pico-8 play session: hold → + tap 🅾

[t = 2 s] hold → ~2s, tap 🅾 ~4×
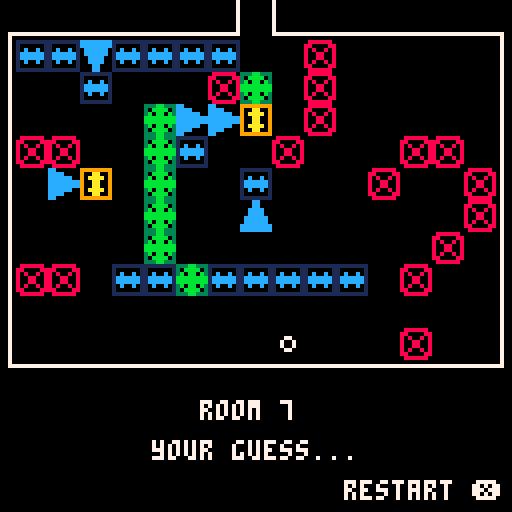

pico-8 cartridge
version 41
__lua__
-- cyberbox
-- by jakob
level = 0
num_levels = 17

phase_intro   = 0
phase_playing = 1
phase_win     = 2
phase_credits = 3
phase_boxes   = 4
phase_reset   = 5
phase         = phase_intro

max_x = 14
max_y = 9
btn_o = 4
btn_x = 5

names={
  "the lobby.",
  "no problem.",
  "think ahead.",
  "choices, choices.",
  "you can do it!",
  "chain reaction.",
  "your guess...",
  "go with the flow.",
  "don't get zapped!",
  "prioritize!",
  "fifty-fifty...",
  "watch your step!",
  "move it or lose it.",
  "zapperland",
  "logistics...",
  "last but not least.",
  "(...almost!)",
}

soundtrack={
   [0] = 18, -- space
   [4] =  6, -- pastoral
   [8] = 48, -- travel
  [10] = 14, -- sand
  [13] = 30, -- nostalgia
  [14] = 59, -- village
  [15] = 36, -- dungeon
  [16] = 55, -- puzzle
  [num_levels] = 18, -- space
}

phase_stack={}

function phase_push(new_phase)
  if (phase == new_phase) return
  del(phase_stack, phase)
  add(phase_stack, phase)
  phase = new_phase
end

function phase_pop()
  phase = phase_stack[#phase_stack]
  del(phase_stack, phase)
end

function credits()
  phase_push(phase_credits)
end

function update_credits()
  if btnp(btn_x) then
    phase_pop()
  end
end

function draw_credits()
  local lines={
    "pico-8 port:",
    "  (c) jakob, 2023",
    "",
    "original cyberbox:",
    "  (c) doug beeferman,",
    "      1991",
    "",
    "music:",
    "  (c) gruber, 2017",
    "",
    "fireworks:",
    "  (c) krystman, 2016",
  }
  local x=20
  local y=20
  cls()
  rectfill(x, y, 128-x, 128-y, 1)
  rect(x, y, 128-x, 128-y, 7)
  for i=1,#lines do
    print(lines[i], x+3, y+3+(i-1)*7)
  end
  print("credits", 64-14, y-10)
  print("❎ back", 64-12, 115)
end

function boxes()
  page = 1
  phase_push(phase_boxes)
end

box_pages = 7
function update_boxes()
  if btnp(0) then
    page -= 1
  elseif btnp(1) then
    page += 1
  elseif btnp(btn_x) then
    phase_pop()
  end
  if (page < 1) page = 1
  if (page > box_pages) page = box_pages
end

function cycle(xmin, xmax, period)
  local w = xmax - xmin
  local s = (time()*60/period)%(2*w)
  if (s < w) return xmin + s
  return xmax - (s-w)
end

function draw_boxes()
  cls()
  printc("types of boxes", 10)
  line(64-2*14, 16, 64+2*13, 16)

  if page == 1 then
    printc("you", 20)
    printc("you are not a box.", 65)
    printc("you push boxes.", 75)
    printc("like a true hero would.", 85)
    printc("or maybe a bully?", 95)
    spr(9, 60, 40)
  elseif page == 2 then
    printc("sliders", 20)
    printc("these boxes can move", 75)
    printc("in the directions", 85)
    printc("of their arrows.", 95)
    spr(3, 38, cycle(40, 64, 2))
    spr(4, cycle(60-12, 60+12, 2), 30)
    local x, y
    local t=(time()*60/2)%48
    if t <= 12 then
      x=50+t y=42
    elseif t <= 24 then
      x=62 y=42+(t-12)
    elseif t <= 36 then
      x=62-(t-24) y=54
    else
      x=50 y=54-(t-36)
    end
    spr(2, x, y)
  elseif page == 3 then
    printc("blockers", 20)
    printc("these boxes do not move at all.", 75)
    printc("ever.", 85)
    printc("don't even try.", 95)
    spr(1, 60-8, 45-8)
    spr(1, 60-8, 45+8)
    spr(1, 60+8, 45-8)
    spr(1, 60+8, 45+8)
  elseif page == 4 then
    printc("pushers", 20)
    printc("these exert a constant force", 75)
    printc("in the direction that they point", 85)
    printc("until stopped.", 95)
    local t=time()*60
    local off=t%64
    if (off > 32) off = 32
    spr(21, 48+off, 40)
    spr(53, 72-off, 50)
    spr(1, 88, 40)
    spr(3, 32, 50)
  elseif page == 5 then
    printc("zappers", 20)
    printc("these teleport you forward", 75)
    printc("when pushed from behind.", 85)
    printc("wheeeee!!!", 95)
    local x, y
    local t=(time()*60/2)%96
    if t <= 15 then
      x=40+t y=30
    elseif t <= 29 then
      x=51+t y=30
    elseif t <= 39 then
      x=80 y=30+t-29
    elseif t <= 48 then
      x=80 y=51+t-39
    elseif t <= 63 then
      x=80-(t-48) y=60
    elseif t <= 77 then
      x=54-(t-63) y=60
    elseif t <= 87 then
      x=40 y=60-(t-77)
    elseif t <= 96 then
      x=40 y=39-(t-87)
    else
      x=40+t-96 y=30
    end
    spr(9, x, y)
    spr(6, 40, 45)
    spr(22, 60, 30)
    spr(38, 80, 45)
    spr(54, 60, 60)
  elseif page == 6 then
    printc("selectors", 20)
    printc("these can only be pushed", 75)
    printc("via other blocks...", 85)
    spr(7, 50, 45)
    spr(8, 70, 45)
  else
    printc("selectors", 20)
    printc("...but you can pass", 75)
    printc("through the open kind.", 85)
    printc("if you ask nicely.", 95)
    spr(7, 50, 45)
    spr(8, 70, 45)
    spr(9, 50, cycle(30, 61, 2))
  end

  printc("⬅️  "..page.."/"..box_pages.."  ➡️", 110)
  print("❎ back", 100, 122)
end

function reset_progress()
  phase_push(phase_reset)
  reset_select = 0
end

function update_reset()
  if btnp(2) or btnp(3) then
    reset_select = (reset_select + 1)%2
  elseif btnp(btn_x) then
    if reset_select == 0 then
      do_reset_progress()
    else
      phase_pop()
    end
  end
end

function draw_reset()
  cls()
  printc("please confirm", 10)
  local x = 20
  local y = 20
  local fwidth = 28
  rectfill(x, y, 128-x, 128-y, 1)
  rect(x, y, 128-x, 128-y, 7)
  printc("this will reset", 25)
  printc("your progress and", 31)
  printc("start the game over", 37)
  printc("from the first level.", 43)
  printc("proceed?", 55)
  rectfill(fwidth, 68+reset_select*10, 128-fwidth, 76+reset_select*10)
  if reset_select == 0 then
    color(0)
  else
    color(7)
  end
  printc("yes, do it", 70)
  if reset_select == 1 then
    color(0)
  else
    color(7)
  end
  printc("nevermind, cancel", 80)
  color(7)
  printc("❎ accept", 100)
end

function do_reset_progress()
  dset(0, 5)
  level = 5
  phase = 0
  music(-1)
  load_level()
end

function _update()
  local fns={
    [phase_intro]   = update_intro,
    [phase_credits] = update_credits,
    [phase_win]     = update_win,
    [phase_boxes]   = update_boxes,
    [phase_reset]   = update_reset,
  }
  local fn = fns[phase]
  if fn != nil then
    fn()
    return
  end

  if btnp(0) then
    left()
  elseif btnp(1) then
    right()
  elseif btnp(2) then
    up()
  elseif btnp(3) then
    down()
  elseif btnp(btn_x) then
    load_level()
  end

  move_pushers()
end

function load_level()
  reload()
  setpos(7, 9)
  change_map_sprites(9, 0)
  fresh_level = true
end

function next_level()
  level += 1
  if (level == num_levels) then
    win()
  else
    dset(0, level)
    load_level()
  end
  level_music()
end

function level_music(force)
  local st = soundtrack[level]
  if st != nil then
    music(st)
    return
  end

  if force then
    for idx=level-1,0,-1 do
      local st = soundtrack[idx]
      if st != nil then
        music(st)
        return
      end
    end
  end
end

function win()
  phase = phase_win
  win_time = time()
end

function draw_win()
  local speed = 8
  local lines = {
    "pico-8 port (c) 2023",
    "by jakob",
    "",
    "original dos game (c) 1991",
    "by doug beeferman",
    "",
    "soundtrack (c) 2017",
    "by gruber",
    "",
    "fireworks (c) 2016",
    "by krystman",
  }
  local timing = {3, 6, 6.5, 25, 39}

  cls()
  draw_fireworks()
  color(7)

  local pos = 60
  if time()-win_time < timing[1] then
    pos = -100
  elseif time()-win_time > timing[2] then
    pos -= (time()-win_time-timing[2])*speed
  end
  local title = "cyberbox"
  local x = 9
  for i = 1, #title do
    print(sub(title, i, i), x+i*12, pos)
    rect(x+i*12-4, pos-3, x+i*12+6, pos-2+9)
  end

  pos = 128 - (time()-win_time-timing[3])*speed
  local y = pos
  for s in all(lines) do
    printc(s, y)
    y += 10
  end

  pos = 128 - (time()-win_time-timing[4])*speed
  if (pos < 50) pos = 50
  printc("thank you", pos)
  printc("for playing", pos+10)

  if time()-win_time > timing[5] then
    printc("(you can reset your progress", 100)
    printc("in the menu to start over)", 110)
  end
end

function update_win()
  update_fireworks()
end

-- x offset of map for current level
function lx()
  return (level % 8) * 15
end

-- y offset of map for current level
function ly()
  return (level \ 8) * 10
end

function up()
  if pos_x == 7 and pos_y == 0 then
    next_level()
    return
  end
  if pos_y > 1 and mget(lx()+pos_x, ly()+pos_y-1) == 6 then
    if mget(lx()+pos_x, ly()+pos_y-2) == 0 then
      setpos(pos_x, pos_y-2)
    end
    return
  end
  move(0, -1, 0)
end

function down()
  if pos_y < max_y-1 and mget(lx()+pos_x, ly()+pos_y+1) == 38 then
    if mget(lx()+pos_x, ly()+pos_y+2) == 0 then
      setpos(pos_x, pos_y+2)
    end
    return
  end
  move(0, 1, 0)
end

function right()
  if pos_x < max_x-1 and mget(lx()+pos_x+1, ly()+pos_y) == 22 then
    if mget(lx()+pos_x+2, ly()+pos_y) == 0 then
      setpos(pos_x+2, pos_y)
    end
    return
  end
  move(1, 0, 1)
end

function left()
  if pos_x > 1 and mget(lx()+pos_x-1, ly()+pos_y) == 54 then
    if mget(lx()+pos_x-2, ly()+pos_y) == 0 then
      setpos(pos_x-2, pos_y)
    end
    return
  end
  move(-1, 0, 1)
end

function move(xdir, ydir, flag)
  local next_x = pos_x+xdir
  local next_y = pos_y+ydir

  if (next_x < 0 or next_y < 0 or next_x == 15 or next_y == 10) return

  local s = mget(lx()+next_x, ly()+next_y)
  if (s == 8) return

  if s == 7 then
    setpos(next_x, next_y)
    return
  end

  while true do
    if next_x < 0 or next_y < 0 or next_x == 15 or next_y == 10 then
      break
    end

    s = mget(lx()+next_x, ly()+next_y)
    if s == 0 then
      while not (next_x-xdir == pos_x and next_y-ydir == pos_y) do
        s = mget(lx()+next_x-xdir, ly()+next_y-ydir)
        mset(lx()+next_x, ly()+next_y, s)
        next_x -= xdir
        next_y -= ydir
      end

      s = mget(lx()+next_x, ly()+next_y)
      if s != 7 then
        mset(lx()+next_x, ly()+next_y, 0)
      end

      setpos(next_x, next_y)
      break
    else
      if not fget(s, flag) then
        break
      end

      next_x += xdir
      next_y += ydir
    end
  end
end

function setpos(x, y)
  pos_x = x
  pos_y = y
  -- any time we move, mark the
  -- level as tainted
  fresh_level = false
end

function move_pushers()
  repeat
    local moved = false
    for y=0,9 do
      for x=0,15 do
        local s = mget(lx()+x, ly()+y)
        if s == 21 then
          if pusher(x, y, 1, 0, 1) then
            moved = true
          end
        elseif s == 53 then
          if pusher(x, y, -1, 0, 1) then
            moved = true
          end
        elseif s == 37 then
          if pusher(x, y, 0, 1, 0) then
            moved = true
          end
        elseif s == 5 then
          if pusher(x, y, 0, -1, 0) then
            moved = true
          end
        end
      end
    end
  until moved == false
end

-- returns true if moved
function pusher(x, y, xdir, ydir, flag)
  local next_x = x+xdir
  local next_y = y+ydir

  while true do
    if next_x < 0 or next_y < 0 or next_x == 15 or next_y == 10 then
      break
    end

    local last_s = mget(lx()+next_x-xdir, ly()+next_y-ydir)
    local s = mget(lx()+next_x, ly()+next_y)
    if s == 0 and (not (next_x == pos_x and next_y == pos_y) or last_s == 7) then
      while next_x != x or next_y != y do
        s = mget(lx()+next_x-xdir, ly()+next_y-ydir)
        mset(lx()+next_x, ly()+next_y, s)
        next_x -= xdir
        next_y -= ydir
      end

      mset(lx()+next_x, ly()+next_y, 0)
      return true
    else
      if not fget(s, flag) then
        break
      end

      next_x += xdir
      next_y += ydir
    end
  end
  return false
end

-- change all sprites of type
-- "old" with "new" on the map
function change_map_sprites(old, new)
  for x=0,15 do
    for y=0,10 do
      local s = mget(lx()+x, ly()+y)
      if (s == old) mset(lx()+x, ly()+y, new)
    end
  end
end

off_x = 4
off_y = 10

function border()
  rect(off_x-2, off_y-2, off_x+15*8+1, off_y+10*8+1, 7)
  line(off_x+7*8, off_y-2, off_x+8*8-1, off_y-2, 0)
  line(off_x+7*8-1, off_y-2, off_x+7*8-1, 0, 7)
  line(off_x+8*8, off_y-2, off_x+8*8, 0, 7)
end

function title()
  local x=50
  print("room " .. (level+1), x, 100)
  local n=names[level+1]
  if (n != nil) print(n, 64-#n*2, 110)
end

function _draw()
  local fns={
    [phase_intro]   = draw_intro,
    [phase_credits] = draw_credits,
    [phase_win]     = draw_win,
    [phase_boxes]   = draw_boxes,
    [phase_reset]   = draw_reset,
  }
  local fn = fns[phase]
  if fn != nil then
    fn()
    return
  end

  cls()
  map(lx(), ly(), off_x, off_y, 15, 10)
  border()
  title()
  spr(9, off_x+pos_x*8, off_y+pos_y*8)

  if not fresh_level then
    print("restart ❎", 86, 120)
  end
end

function update_intro()
  if btnp(btn_x) then
    phase = phase_playing
    level_music(true)
  elseif btnp(btn_o) then
    boxes()
  end
end

function draw_intro()
  cls()
  local title="cyberbox"
  local x=9
  local y=15
  for i=1,#title do
    print(sub(title, i, i), x+i*12, y)
    rect(x+i*12-4, y-3, x+i*12+6, y-2+9)
  end

  x=25
  y=6
  spr( 3, x+10, y+30)
  spr( 4, x+20, y+30)
  spr( 2, x+30, y+30)
  spr( 1, x+30, y+40)
  spr( 5, x+00, y+50)
  spr(37, x+10, y+50)
  spr(53, x+20, y+50)
  spr(21, x+30, y+50)
  spr( 6, x+00, y+60)
  spr(38, x+10, y+60)
  spr(54, x+20, y+60)
  spr(22, x+30, y+60)
  spr( 7, x+20, y+70)
  spr( 8, x+30, y+70)
  print("sliders", x+43, y+31)
  print("blockers", x+43, y+41)
  print("pushers", x+43, y+51)
  print("zappers", x+43, y+61)
  print("selectors", x+43, y+71)
  local v="start"
  if (level != 0) v="continue"
  print("❎ "..v, 64-6*2, 100)
  print("🅾️ help", 64-6*2, 110)
end

function printc(s, y)
  print(s, 64-2*#s, y)
end

menuitem(1, "help", boxes)
menuitem(2, "credits", credits)
menuitem(3, "reset progress", reset_progress)

cartdata("jakob_cyberbox_1")
level = dget(0)
load_level()
-->8
-- firework particles
-- adapted from krystman
-- https://www.lexaloffle.com/bbs/?pid=33755

function _init()
  particles={}
  next_firework=time()+rnd(0.75)
  next_level()
  next_level()
  next_level()
  next_level()
  next_level()
  next_level()
end

function update_fireworks()
 if time() > next_firework then
  boom(rnd(128),rnd(128))
  next_firework=time()+rnd(0.75)
 end
 update_particles()
end

function draw_fireworks()
 draw_particles()
end

function boom(_x,_y)
 sfx(40, 3)
 -- crate 100 particles at a location
 for i=0,100 do
  spawn_particle(_x,_y)
 end
end

function spawn_particle(_x,_y)
 -- create a new particle
 local new={}

 -- generate a random angle
 -- and speed
 local angle = rnd()
 local speed = 1+rnd(2)

 new.x=_x --set start position
 new.y=_y --set start position
 -- set velocity based on
 -- speed and angle
 new.dx=sin(angle)*speed
 new.dy=cos(angle)*speed

 --add a random starting age
 --to add more variety
 new.age=flr(rnd(25))

 --add the particle to the list
 add(particles, new)
end

function update_particles()
 --iterate trough all particles
 for p in all(particles) do
  --delete old particles
  --or if particle left
  --the screen
  if p.age > 80
   or p.y > 128
   or p.y < 0
   or p.x > 128
   or p.x < 0
   then
   del(particles,p)
  else

   --move particle
   p.x+=p.dx
   p.y+=p.dy

   --age particle
   p.age+=1

   --add gravity
   p.dy+=0.15
  end
 end
end

function draw_particles()
--iterate trough all particles
 local col
 for p in all(particles) do
  --change color depending on age
  if p.age > 60 then col=8
  elseif p.age > 40 then col=9
  elseif p.age > 20 then col=10
  else col=7 end

  line(p.x,p.y,p.x+p.dx,p.y+p.dy,col)
 end
end
__gfx__
0000000008888880333bb3339999999911111111000cc00000022000777007777770077700000000000000000000000000000000000000000000000000000000
000000008800008830bbbb03900aa00910000001000cc00000022000700000077700007700000000000000000000000000000000000000000000000000000000
00000000808008083b0bb0b390aaaa0910c00c0100cccc0000222200700000077070070700077000000000000000000000000000000000000000000000000000
0000000080088008bbbbbbbb900aa0091cccccc100cccc0000222200000000000007700000700700000000000000000000000000000000000000000000000000
0000000080088008bbbbbbbb900aa0091cccccc10cccccc002222220000000000007700000700700000000000000000000000000000000000000000000000000
00000000808008083b0bb0b390aaaa0910c00c010cccccc002222220700000077070070700077000000000000000000000000000000000000000000000000000
000000008800008830bbbb03900aa00910000001cccccccc22200222700000077700007700000000000000000000000000000000000000000000000000000000
0000000008888880333bb3339999999911111111cccccccc22000022777007777770077700000000000000000000000000000000000000000000000000000000
0000000000000000000000000000000000000000cc00000022000000000000000000000000000000000000000000000000000000000000000000000000000000
0000000000000000000000000000000000000000cccc000022220000000000000000000000000000000000000000000000000000000000000000000000000000
0000000000000000000000000000000000000000cccccc0002222200000000000000000000000000000000000000000000000000000000000000000000000000
0000000000000000000000000000000000000000cccccccc00222222000000000000000000000000000000000000000000000000000000000000000000000000
0000000000000000000000000000000000000000cccccccc00222222000000000000000000000000000000000000000000000000000000000000000000000000
0000000000000000000000000000000000000000cccccc0002222200000000000000000000000000000000000000000000000000000000000000000000000000
0000000000000000000000000000000000000000cccc000022220000000000000000000000000000000000000000000000000000000000000000000000000000
0000000000000000000000000000000000000000cc00000022000000000000000000000000000000000000000000000000000000000000000000000000000000
0000000000000000000000000000000000000000cccccccc22000022000000000000000000000000000000000000000000000000000000000000000000000000
0000000000000000000000000000000000000000cccccccc22200222000000000000000000000000000000000000000000000000000000000000000000000000
00000000000000000000000000000000000000000cccccc002222220000000000000000000000000000000000000000000000000000000000000000000000000
00000000000000000000000000000000000000000cccccc002222220000000000000000000000000000000000000000000000000000000000000000000000000
000000000000000000000000000000000000000000cccc0000222200000000000000000000000000000000000000000000000000000000000000000000000000
000000000000000000000000000000000000000000cccc0000222200000000000000000000000000000000000000000000000000000000000000000000000000
0000000000000000000000000000000000000000000cc00000022000000000000000000000000000000000000000000000000000000000000000000000000000
0000000000000000000000000000000000000000000cc00000022000000000000000000000000000000000000000000000000000000000000000000000000000
0000000000000000000000000000000000000000000000cc00000022000000000000000000000000000000000000000000000000000000000000000000000000
00000000000000000000000000000000000000000000cccc00002222000000000000000000000000000000000000000000000000000000000000000000000000
000000000000000000000000000000000000000000cccccc00222220000000000000000000000000000000000000000000000000000000000000000000000000
0000000000000000000000000000000000000000cccccccc22222200000000000000000000000000000000000000000000000000000000000000000000000000
0000000000000000000000000000000000000000cccccccc22222200000000000000000000000000000000000000000000000000000000000000000000000000
000000000000000000000000000000000000000000cccccc00222220000000000000000000000000000000000000000000000000000000000000000000000000
00000000000000000000000000000000000000000000cccc00002222000000000000000000000000000000000000000000000000000000000000000000000000
0000000000000000000000000000000000000000000000cc00000022000000000000000000000000000000000000000000000000000000000000000000000000
__gff__
0000030102000003030000000000000000000000000000000000000000000000000000000000000000000000000000000000000000000000000000000000000000000000000000000000000000000000000000000000000000000000000000000000000000000000000000000000000000000000000000000000000000000000
0000000000000000000000000000000000000000000000000000000000000000000000000000000000000000000000000000000000000000000000000000000000000000000000000000000000000000000000000000000000000000000000000000000000000000000000000000000000000000000000000000000000000000
__map__
0000000001000000000001000000000000000000010000000101000000000100000100000100000000010000000000000000000204020202020225000000000000000100000000000404000000000100002500000000000000000404250404040400000100000000000000000000000100010000000000000000000000000000
0000000000040304030400000000000000000001010000000001000000000000030100010000000303000001000000000001000000000100010004030001000000000001000300040001000000000404042504040404040403350000040000000102000100000000000001010000010006000100000101000000000000000000
0300000000000200020000000000030000040404040403040404000001030003020101010101010202010100000000010100010101000000040000000100010003000300010000000100000000000000000400000000000102000000000002151503000100000000000100000100000304030000000101000000000000000000
0300010000010003000100000100030000010000000002030000010101030000030000040000000300000001000001000000000000010101010001030100010103010003000101010000030000000000000000000000000003000101000002040000010000000101000000260000000201020000000101000000000000000000
0000000000000000000000000000000300040000000000020000000000030001000000000001010201000100000001000400010100040000000001000100012525010000030000010000000000000000000100000000000003000015030002000004000000010000010001000100000301030000000101000000000000000000
0001000100040002000400010001000302000101000000000000010000000000010101010000010300000404000001000103000001000400000100000003040404020000000100010000001504040403010101010101010103010000000002000005000000000000010615030000000404040400000000000000000000000000
0000000000000000000000000000000301010000010101010000000001000001000000000100010301000404000301000103000000010101010002000003010000010101000100010001010101010100010001000000010103000000000002000000000000000001000001000101010501050500000101000000000000000000
0300010000010003000100000100030300000300000101010000010004000000010202000100000015030100000335033503350004040404000000000002010000000101010100040402000000000000040000000000000103000101000404020404040404000100000001000100360000010000000101000000000000000000
0300000000000000000000000000030300010002030000010000040301000000000303000001000001000200000001000100010101010000000000000103010101010101010100020404000000000000010101010101030204000000000000000000000000000000000001010100360000010000000000000000000000000000
0000000004040009000404000000000000010001000009040000010004000000010000010009010001000200010000000000000009010004040404000000000000000009010000000000000000000000000009010000000005000000000000000009000000000100000000000000360009010000000000000000000000000000
0000000000012525250000042500000001000000000100010001000000000000000001010125010101010000000000012500080404000025000000000000000000000808080000000000000000160016001600160036003600000002000000040425040425040425040000000000000100360000000000000000000000000000
0304040404020404020000000400000015030000000004000000010101010000000100000404040204000100000000000400000001000003000000000000000000000000010101010000000016001600360036003600160036000002000001010103010008000008000101000000010001000101010100000000000000000000
0001012600001600360000010000000000020100000100010101000000000000010002040404040000000001000106010300000000010102010000000000000000010101000000360000000600260006000600260006002600060001010100000103010007000007000000030703000001000100000100010000000000000000
0600010000010100010101000000000000030000010004000000000000000000010000040404020404000001000000000304040404040435000300000101010101000000000001010000000036003600160036002600360036000600000101010003010007000007000600080108010000030000040704000000000000000000
0000010101003600160001000000000000030000011503010000000101000000010004020404020404000001000000360000020001260101010000000000000000000101010100000100012600260006000600260036001600060003030001000008010101020001000036070007000100080101010100010000000000000000
0001003600000100010001010601010001030000010000010101010000000000010000040404020404000001000000360000020000020000040400000000010000000004000000003600000016003600360036001600060016000107070601000007000001000101010100000000000100070000040704000000000000000000
0600060026000100010000040404000600040204040400011515150202020000000100000004000000000100000000360000020000020001010506060100010101010101000100010000000600260026002600260006000600260003030001000007000001000100000000000000000126080101010100010000000000000000
0036001600260106010000000025000001030000010106010100000000000000000000000100010000000000000000000101000101010001000000000000000000020036000100010000000036001600160036001600160016000101000101010001000101000000000000000000000100031600040704000000000000000000
1600060026000100010000040204000000000101000000000000000000000000000000012501250100000000000000000000080004000800000000000000000000000101000000000004002600060006000600060006002600060000000000000000000000000000000004040204003600000101260100010000000000000000
0036003600010109010000000000010000000000000009000000000101010000000000040409040400000000000000000000080009000800000000000000000000000009010000010105010016003600360009001600160016000000000001000009000001000000000000050005000109010100000000000000000000000000
0000030003000025000001000001000000000000000000000000000000000000000000000000000000000000000000000000000000000000000000000000000000000000000000000000000000000000000000000000000000000000000000000000000000000000000000000000000000000000000000000000000000000000
0000030003000302030001000001000000000000000000000000000000000000000000000000000000000000000000000000000000000000000000000000000000000000000000000000000000000000000000000000000000000000000000000000000000000000000000000000000000000000000000000000000000000000
0000000300000302030001000001000000000000000000000000000000000000000000000000000000000000000000000000000000000000000000000000000000000000000000000000000000000000000000000000000000000000000000000000000000000000000000000000000000000000000000000000000000000000
0000000300000302030001000001000000000000000000000000000000000000000000000000000000000000000000000000000000000000000000000000000000000000000000000000000000000000000000000000000000000000000000000000000000000000000000000000000000000000000000000000000000000000
0000000300000005000000010100000000000000000000000000000000000000000000000000000000000000000000000000000000000000000000000000000000000000000000000000000000000000000000000000000000000000000000000000000000000000000000000000000000000000000000000000000000000000
0000000000000000000000000000000000000000000000000000000000000000000000000000000000000000000000000000000000000000000000000000000000000000000000000000000000000000000000000000000000000000000000000000000000000000000000000000000000000000000000000000000000000000
0004000000040003000300000300000000000000000000000000000000000000000000000000000000000000000000000000000000000000000000000000000000000000000000000000000000000000000000000000000000000000000000000000000000000000000000000000000000000000000000000000000000000000
0004000400040003000302000300000000000000000000000000000000000000000000000000000000000000000000000000000000000000000000000000000000000000000000000000000000000000000000000000000000000000000000000000000000000000000000000000000000000000000000000000000000000000
0000040404000003000300020300000000000000000000000000000000000000000000000000000000000000000000000000000000000000000000000000000000000000000000000000000000000000000000000000000000000000000000000000000000000000000000000000000000000000000000000000000000000000
0000040004000009000300000300000000000000000000000000000000000000000000000000000000000000000000000000000000000000000000000000000000000000000000000000000000000000000000000000000000000000000000000000000000000000000000000000000000000000000000000000000000000000
